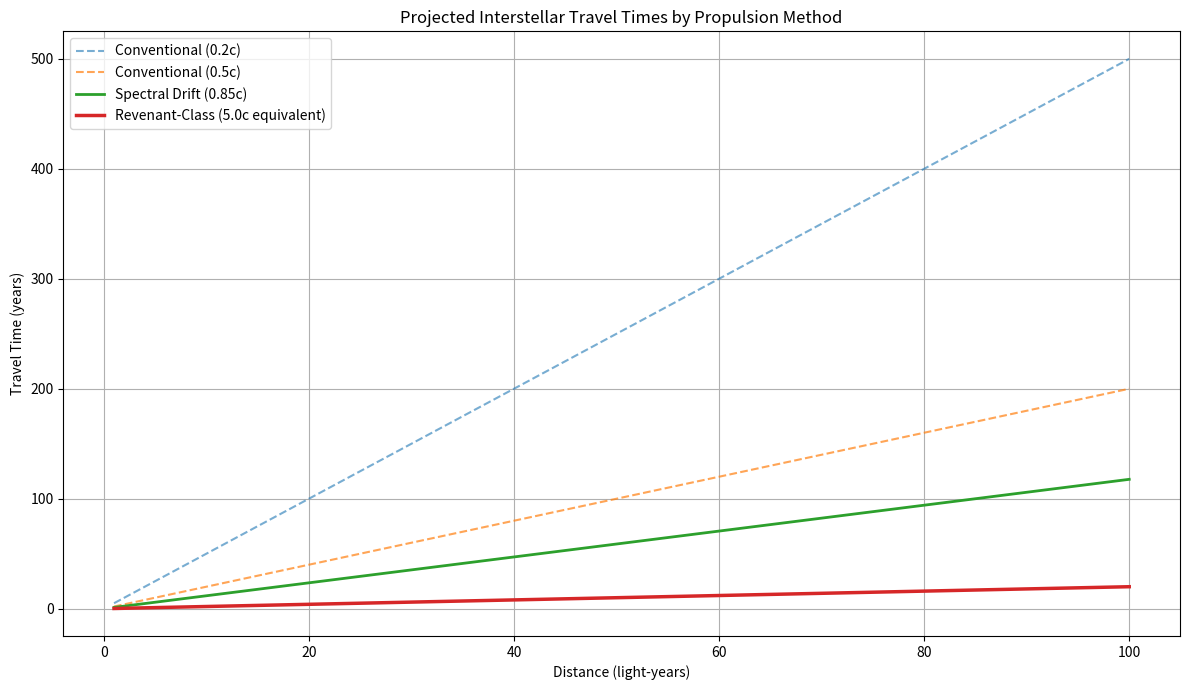

Python code for this plot:
import matplotlib.pyplot as plt
import numpy as np

# Distance range in light-years
distances = np.linspace(1, 100, 200)

# Speed profiles
speed_conventional_2 = 0.2  # Conventional slow (0.2c)
speed_conventional_1 = 0.5  # Conventional fast (0.5c)
speed_spectral_drift = 0.85  # Spectral Drift (0.85c)
speed_revenant_ftg = 5.0     # Revenant-class (appears as 5.0c equivalent)

# Calculate travel times
time_conventional_2 = distances / speed_conventional_2
time_conventional_1 = distances / speed_conventional_1
time_spectral_drift = distances / speed_spectral_drift
time_revenant_ftg = distances / speed_revenant_ftg

# Plot
plt.figure(figsize=(12, 7))
plt.plot(distances, time_conventional_2, '--', label='Conventional (0.2c)', alpha=0.6)
plt.plot(distances, time_conventional_1, '--', label='Conventional (0.5c)', alpha=0.7)
plt.plot(distances, time_spectral_drift, label='Spectral Drift (0.85c)', linewidth=2)
plt.plot(distances, time_revenant_ftg, label='Revenant-Class (5.0c equivalent)', linewidth=2.5)

plt.title('Projected Interstellar Travel Times by Propulsion Method')
plt.xlabel('Distance (light-years)')
plt.ylabel('Travel Time (years)')
plt.legend()
plt.grid(True)
plt.tight_layout()
plt.show()